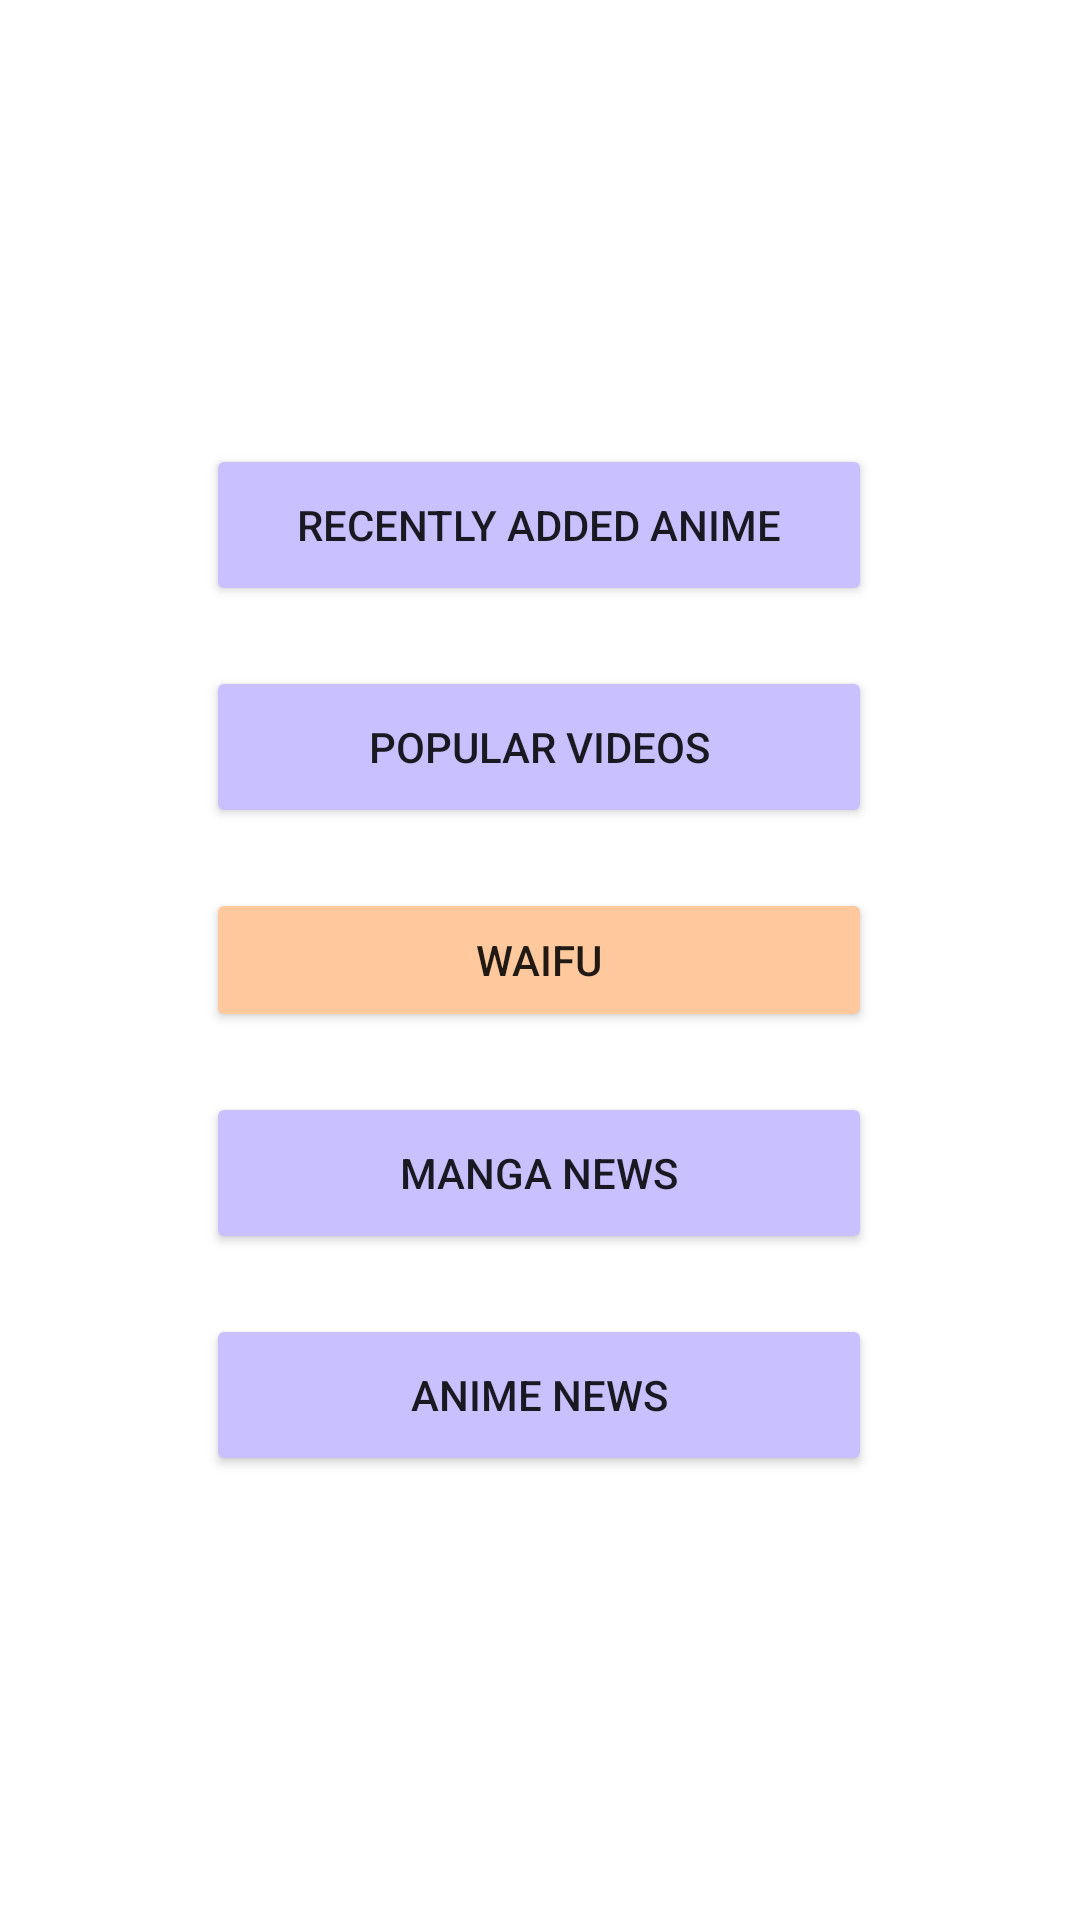

Reconstruct the res/layout file that produces this screen, plus the resources it refers to.
<!-- AndroidManifest.xml: application theme Theme.RssOtaku -->
<!-- res/layout/activity_main.xml -->
<?xml version="1.0" encoding="utf-8"?>
<androidx.constraintlayout.widget.ConstraintLayout xmlns:android="http://schemas.android.com/apk/res/android"
    xmlns:app="http://schemas.android.com/apk/res-auto"
    xmlns:tools="http://schemas.android.com/tools"
    android:layout_width="match_parent"
    android:layout_height="match_parent"
    tools:context=".MainActivity">

    <Button
        android:id="@+id/btn_waifu"
        android:layout_width="222dp"
        android:layout_height="wrap_content"
        android:backgroundTint="#FFC99D"
        android:onClick="openActivity"
        android:text="Waifu"
        app:layout_constraintBottom_toBottomOf="parent"
        app:layout_constraintEnd_toEndOf="parent"
        app:layout_constraintHorizontal_bias="0.497"
        app:layout_constraintStart_toStartOf="parent"
        app:layout_constraintTop_toTopOf="parent" />

    <Button
        android:id="@+id/btn_manga"
        android:layout_width="222dp"
        android:layout_height="54dp"
        android:layout_marginTop="20dp"
        android:backgroundTint="#C8C0FF"
        android:text="Manga news"
        app:layout_constraintEnd_toEndOf="parent"
        app:layout_constraintHorizontal_bias="0.497"
        app:layout_constraintStart_toStartOf="parent"
        app:layout_constraintTop_toBottomOf="@+id/btn_waifu" />

    <Button
        android:id="@+id/btn_news"
        android:layout_width="222dp"
        android:layout_height="54dp"
        android:layout_marginStart="16dp"
        android:layout_marginTop="20dp"
        android:layout_marginEnd="16dp"
        android:backgroundTint="#C8C0FF"
        android:text="Anime news"
        app:layout_constraintEnd_toEndOf="parent"
        app:layout_constraintHorizontal_bias="0.496"
        app:layout_constraintStart_toStartOf="parent"
        app:layout_constraintTop_toBottomOf="@+id/btn_manga" />

    <Button
        android:id="@+id/btn_popular"
        android:layout_width="222dp"
        android:layout_height="54dp"
        android:layout_marginStart="16dp"
        android:layout_marginEnd="16dp"
        android:layout_marginBottom="20dp"
        android:backgroundTint="#C8C0FF"
        android:onClick="openActivity"
        android:text="Popular videos"
        app:layout_constraintBottom_toTopOf="@+id/btn_waifu"
        app:layout_constraintEnd_toEndOf="parent"
        app:layout_constraintHorizontal_bias="0.496"
        app:layout_constraintStart_toStartOf="parent" />

    <Button
        android:id="@+id/btn_recent"
        android:layout_width="222dp"
        android:layout_height="54dp"
        android:layout_marginBottom="20dp"
        android:backgroundTint="#C8C0FF"
        android:onClick="openActivity"
        android:text="Recently added anime"
        app:layout_constraintBottom_toTopOf="@+id/btn_popular"
        app:layout_constraintEnd_toEndOf="parent"
        app:layout_constraintHorizontal_bias="0.497"
        app:layout_constraintStart_toStartOf="parent" />

</androidx.constraintlayout.widget.ConstraintLayout>
<!-- resources referenced by this layout -->
<resources>
  <style name="Theme.RssOtaku" parent="Theme.MaterialComponents.DayNight.DarkActionBar">
          
          <item name="colorPrimary">@color/purple_500</item>
          <item name="colorPrimaryVariant">@color/purple_700</item>
          <item name="colorOnPrimary">@color/white</item>
          
          <item name="colorSecondary">@color/teal_200</item>
          <item name="colorSecondaryVariant">@color/teal_700</item>
          <item name="colorOnSecondary">@color/black</item>
          
          <item name="android:statusBarColor" tools:targetApi="l">?attr/colorPrimaryVariant</item>
          
      </style>
  <color name="purple_500">#FFC0EC</color>
  <color name="purple_700">#FFC0EC</color>
  <color name="white">#FFFFFFFF</color>
  <color name="teal_200">#FF03DAC5</color>
  <color name="teal_700">#FF018786</color>
  <color name="black">#FF000000</color>
</resources>
